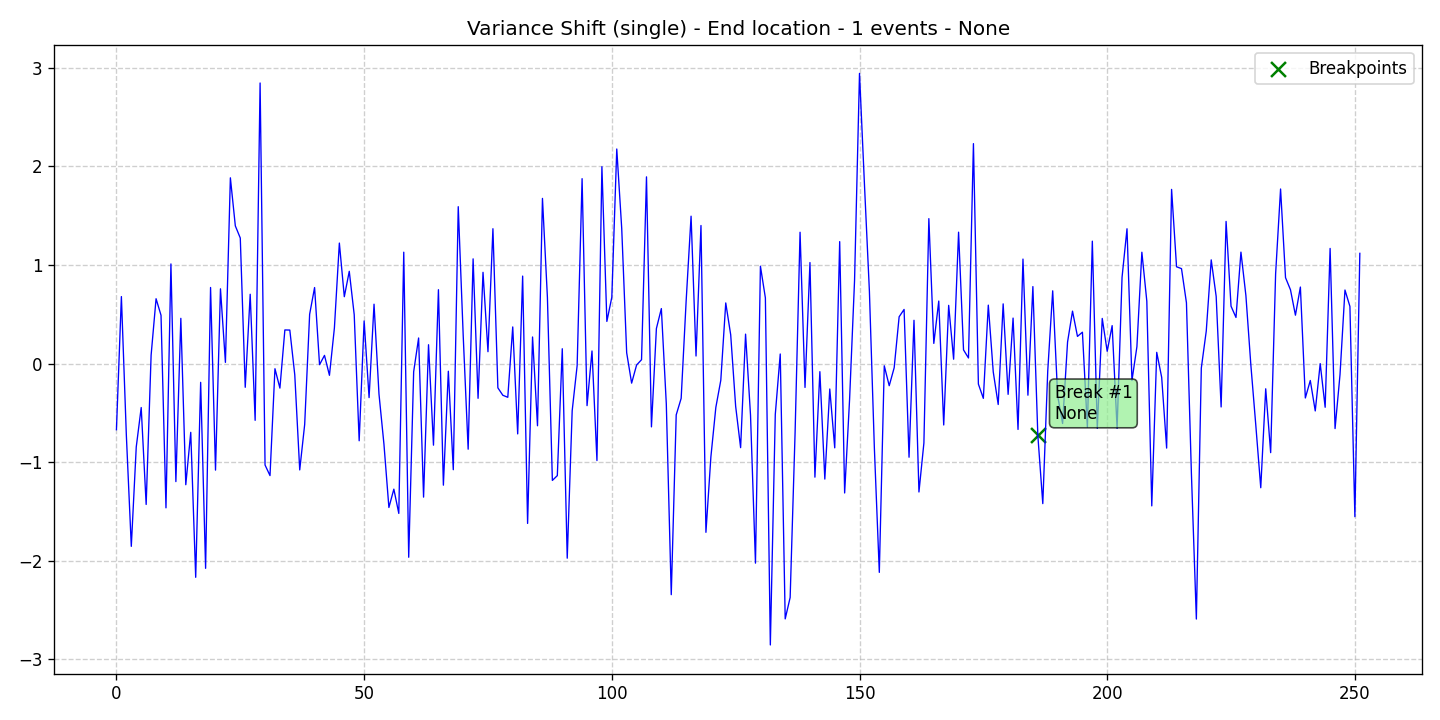

The file beside this chart, header and first rows:
data, stationary, det_lin_up, det_lin_down, det_quad, det_cubic, det_exp, det_damped, stoc_trend, volatility, single_seas, multiple_seas, point_anom_single, point_anom_multi, collect_anom, context_anom, mean_shift, var_shift, trend_shift, date, is_break, is_anomaly, is_multi, location_beginning
-0.6704, 0, 0, 0, 0, 0, 0, 0, 0, 0, 0, 0, 0, 0, 0, 0, 0, 1, 0, 2020-01-01, 0, 0, 0, 0
0.6798, 0, 0, 0, 0, 0, 0, 0, 0, 0, 0, 0, 0, 0, 0, 0, 0, 1, 0, 2020-01-02, 0, 0, 0, 0
-0.7252, 0, 0, 0, 0, 0, 0, 0, 0, 0, 0, 0, 0, 0, 0, 0, 0, 1, 0, 2020-01-03, 0, 0, 0, 0
-1.853, 0, 0, 0, 0, 0, 0, 0, 0, 0, 0, 0, 0, 0, 0, 0, 0, 1, 0, 2020-01-04, 0, 0, 0, 0
-0.8454, 0, 0, 0, 0, 0, 0, 0, 0, 0, 0, 0, 0, 0, 0, 0, 0, 1, 0, 2020-01-05, 0, 0, 0, 0
-0.4453, 0, 0, 0, 0, 0, 0, 0, 0, 0, 0, 0, 0, 0, 0, 0, 0, 1, 0, 2020-01-06, 0, 0, 0, 0
-1.428, 0, 0, 0, 0, 0, 0, 0, 0, 0, 0, 0, 0, 0, 0, 0, 0, 1, 0, 2020-01-07, 0, 0, 0, 0
0.0854, 0, 0, 0, 0, 0, 0, 0, 0, 0, 0, 0, 0, 0, 0, 0, 0, 1, 0, 2020-01-08, 0, 0, 0, 0
0.658, 0, 0, 0, 0, 0, 0, 0, 0, 0, 0, 0, 0, 0, 0, 0, 0, 1, 0, 2020-01-09, 0, 0, 0, 0
0.4901, 0, 0, 0, 0, 0, 0, 0, 0, 0, 0, 0, 0, 0, 0, 0, 0, 1, 0, 2020-01-10, 0, 0, 0, 0
-1.462, 0, 0, 0, 0, 0, 0, 0, 0, 0, 0, 0, 0, 0, 0, 0, 0, 1, 0, 2020-01-11, 0, 0, 0, 0
1.011, 0, 0, 0, 0, 0, 0, 0, 0, 0, 0, 0, 0, 0, 0, 0, 0, 1, 0, 2020-01-12, 0, 0, 0, 0
-1.196, 0, 0, 0, 0, 0, 0, 0, 0, 0, 0, 0, 0, 0, 0, 0, 0, 1, 0, 2020-01-13, 0, 0, 0, 0
0.4591, 0, 0, 0, 0, 0, 0, 0, 0, 0, 0, 0, 0, 0, 0, 0, 0, 1, 0, 2020-01-14, 0, 0, 0, 0
-1.228, 0, 0, 0, 0, 0, 0, 0, 0, 0, 0, 0, 0, 0, 0, 0, 0, 1, 0, 2020-01-15, 0, 0, 0, 0
-0.6968, 0, 0, 0, 0, 0, 0, 0, 0, 0, 0, 0, 0, 0, 0, 0, 0, 1, 0, 2020-01-16, 0, 0, 0, 0
-2.167, 0, 0, 0, 0, 0, 0, 0, 0, 0, 0, 0, 0, 0, 0, 0, 0, 1, 0, 2020-01-17, 0, 0, 0, 0
-0.1899, 0, 0, 0, 0, 0, 0, 0, 0, 0, 0, 0, 0, 0, 0, 0, 0, 1, 0, 2020-01-18, 0, 0, 0, 0
-2.076, 0, 0, 0, 0, 0, 0, 0, 0, 0, 0, 0, 0, 0, 0, 0, 0, 1, 0, 2020-01-19, 0, 0, 0, 0
0.772, 0, 0, 0, 0, 0, 0, 0, 0, 0, 0, 0, 0, 0, 0, 0, 0, 1, 0, 2020-01-20, 0, 0, 0, 0
-1.08, 0, 0, 0, 0, 0, 0, 0, 0, 0, 0, 0, 0, 0, 0, 0, 0, 1, 0, 2020-01-21, 0, 0, 0, 0
0.7586, 0, 0, 0, 0, 0, 0, 0, 0, 0, 0, 0, 0, 0, 0, 0, 0, 1, 0, 2020-01-22, 0, 0, 0, 0
0.01264, 0, 0, 0, 0, 0, 0, 0, 0, 0, 0, 0, 0, 0, 0, 0, 0, 1, 0, 2020-01-23, 0, 0, 0, 0
1.884, 0, 0, 0, 0, 0, 0, 0, 0, 0, 0, 0, 0, 0, 0, 0, 0, 1, 0, 2020-01-24, 0, 0, 0, 0
1.397, 0, 0, 0, 0, 0, 0, 0, 0, 0, 0, 0, 0, 0, 0, 0, 0, 1, 0, 2020-01-25, 0, 0, 0, 0
1.274, 0, 0, 0, 0, 0, 0, 0, 0, 0, 0, 0, 0, 0, 0, 0, 0, 1, 0, 2020-01-26, 0, 0, 0, 0
-0.2401, 0, 0, 0, 0, 0, 0, 0, 0, 0, 0, 0, 0, 0, 0, 0, 0, 1, 0, 2020-01-27, 0, 0, 0, 0
0.7033, 0, 0, 0, 0, 0, 0, 0, 0, 0, 0, 0, 0, 0, 0, 0, 0, 1, 0, 2020-01-28, 0, 0, 0, 0
-0.5752, 0, 0, 0, 0, 0, 0, 0, 0, 0, 0, 0, 0, 0, 0, 0, 0, 1, 0, 2020-01-29, 0, 0, 0, 0
2.846, 0, 0, 0, 0, 0, 0, 0, 0, 0, 0, 0, 0, 0, 0, 0, 0, 1, 0, 2020-01-30, 0, 0, 0, 0
-1.028, 0, 0, 0, 0, 0, 0, 0, 0, 0, 0, 0, 0, 0, 0, 0, 0, 1, 0, 2020-01-31, 0, 0, 0, 0
-1.135, 0, 0, 0, 0, 0, 0, 0, 0, 0, 0, 0, 0, 0, 0, 0, 0, 1, 0, 2020-02-01, 0, 0, 0, 0
-0.05168, 0, 0, 0, 0, 0, 0, 0, 0, 0, 0, 0, 0, 0, 0, 0, 0, 1, 0, 2020-02-02, 0, 0, 0, 0
-0.2482, 0, 0, 0, 0, 0, 0, 0, 0, 0, 0, 0, 0, 0, 0, 0, 0, 1, 0, 2020-02-03, 0, 0, 0, 0
0.3414, 0, 0, 0, 0, 0, 0, 0, 0, 0, 0, 0, 0, 0, 0, 0, 0, 1, 0, 2020-02-04, 0, 0, 0, 0
0.3402, 0, 0, 0, 0, 0, 0, 0, 0, 0, 0, 0, 0, 0, 0, 0, 0, 1, 0, 2020-02-05, 0, 0, 0, 0
-0.1138, 0, 0, 0, 0, 0, 0, 0, 0, 0, 0, 0, 0, 0, 0, 0, 0, 1, 0, 2020-02-06, 0, 0, 0, 0
-1.078, 0, 0, 0, 0, 0, 0, 0, 0, 0, 0, 0, 0, 0, 0, 0, 0, 1, 0, 2020-02-07, 0, 0, 0, 0
-0.6171, 0, 0, 0, 0, 0, 0, 0, 0, 0, 0, 0, 0, 0, 0, 0, 0, 1, 0, 2020-02-08, 0, 0, 0, 0
0.5, 0, 0, 0, 0, 0, 0, 0, 0, 0, 0, 0, 0, 0, 0, 0, 0, 1, 0, 2020-02-09, 0, 0, 0, 0
0.7715, 0, 0, 0, 0, 0, 0, 0, 0, 0, 0, 0, 0, 0, 0, 0, 0, 1, 0, 2020-02-10, 0, 0, 0, 0
-0.01046, 0, 0, 0, 0, 0, 0, 0, 0, 0, 0, 0, 0, 0, 0, 0, 0, 1, 0, 2020-02-11, 0, 0, 0, 0
0.0834, 0, 0, 0, 0, 0, 0, 0, 0, 0, 0, 0, 0, 0, 0, 0, 0, 1, 0, 2020-02-12, 0, 0, 0, 0
-0.1186, 0, 0, 0, 0, 0, 0, 0, 0, 0, 0, 0, 0, 0, 0, 0, 0, 1, 0, 2020-02-13, 0, 0, 0, 0
0.3622, 0, 0, 0, 0, 0, 0, 0, 0, 0, 0, 0, 0, 0, 0, 0, 0, 1, 0, 2020-02-14, 0, 0, 0, 0
1.222, 0, 0, 0, 0, 0, 0, 0, 0, 0, 0, 0, 0, 0, 0, 0, 0, 1, 0, 2020-02-15, 0, 0, 0, 0
0.6786, 0, 0, 0, 0, 0, 0, 0, 0, 0, 0, 0, 0, 0, 0, 0, 0, 1, 0, 2020-02-16, 0, 0, 0, 0
0.936, 0, 0, 0, 0, 0, 0, 0, 0, 0, 0, 0, 0, 0, 0, 0, 0, 1, 0, 2020-02-17, 0, 0, 0, 0
0.4958, 0, 0, 0, 0, 0, 0, 0, 0, 0, 0, 0, 0, 0, 0, 0, 0, 1, 0, 2020-02-18, 0, 0, 0, 0
-0.7823, 0, 0, 0, 0, 0, 0, 0, 0, 0, 0, 0, 0, 0, 0, 0, 0, 1, 0, 2020-02-19, 0, 0, 0, 0
0.4326, 0, 0, 0, 0, 0, 0, 0, 0, 0, 0, 0, 0, 0, 0, 0, 0, 1, 0, 2020-02-20, 0, 0, 0, 0
-0.3447, 0, 0, 0, 0, 0, 0, 0, 0, 0, 0, 0, 0, 0, 0, 0, 0, 1, 0, 2020-02-21, 0, 0, 0, 0
0.6026, 0, 0, 0, 0, 0, 0, 0, 0, 0, 0, 0, 0, 0, 0, 0, 0, 1, 0, 2020-02-22, 0, 0, 0, 0
-0.3091, 0, 0, 0, 0, 0, 0, 0, 0, 0, 0, 0, 0, 0, 0, 0, 0, 1, 0, 2020-02-23, 0, 0, 0, 0
-0.8161, 0, 0, 0, 0, 0, 0, 0, 0, 0, 0, 0, 0, 0, 0, 0, 0, 1, 0, 2020-02-24, 0, 0, 0, 0
-1.459, 0, 0, 0, 0, 0, 0, 0, 0, 0, 0, 0, 0, 0, 0, 0, 0, 1, 0, 2020-02-25, 0, 0, 0, 0
-1.273, 0, 0, 0, 0, 0, 0, 0, 0, 0, 0, 0, 0, 0, 0, 0, 0, 1, 0, 2020-02-26, 0, 0, 0, 0
-1.519, 0, 0, 0, 0, 0, 0, 0, 0, 0, 0, 0, 0, 0, 0, 0, 0, 1, 0, 2020-02-27, 0, 0, 0, 0
1.13, 0, 0, 0, 0, 0, 0, 0, 0, 0, 0, 0, 0, 0, 0, 0, 0, 1, 0, 2020-02-28, 0, 0, 0, 0
-1.964, 0, 0, 0, 0, 0, 0, 0, 0, 0, 0, 0, 0, 0, 0, 0, 0, 1, 0, 2020-02-29, 0, 0, 0, 0
... 192 more rows
